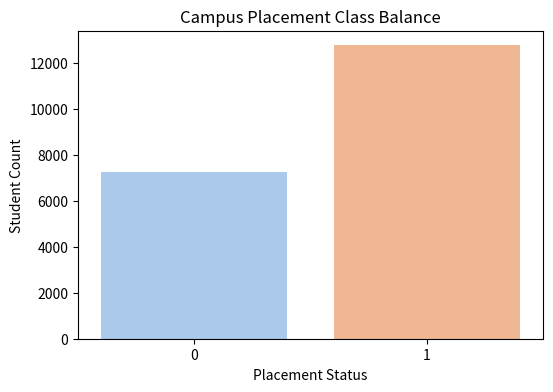
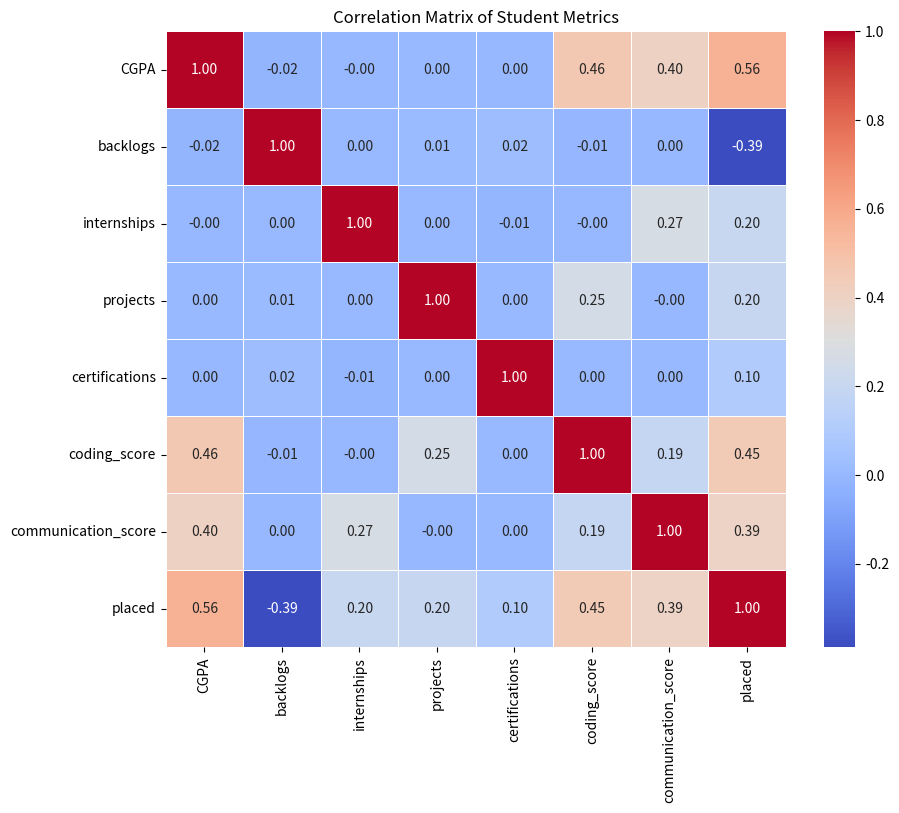

The script that saved these images, in order:
import os
import numpy as np
import pandas as pd
import matplotlib.pyplot as plt
import seaborn as sns

def generate_synthetic_data(num_samples=20000, seed=42):
    np.random.seed(seed)
    
    # Feature distributions
    cgpa = np.random.uniform(5.5, 10.0, num_samples)
    backlogs = np.random.choice([0, 1, 2, 3, 4, 5], size=num_samples, p=[0.72, 0.15, 0.07, 0.03, 0.02, 0.01])
    internships = np.random.choice([0, 1, 2, 3], size=num_samples, p=[0.52, 0.33, 0.12, 0.03])
    projects = np.random.choice([0, 1, 2, 3, 4, 5], size=num_samples, p=[0.08, 0.22, 0.35, 0.23, 0.09, 0.03])
    certifications = np.random.choice([0, 1, 2, 3, 4, 5], size=num_samples, p=[0.32, 0.35, 0.20, 0.09, 0.03, 0.01])
    
    # Scores correlate with CGPA and projects
    coding_score = np.clip(np.random.normal(48 + 5 * (cgpa - 7) + 3 * projects, 12, num_samples), 10, 100)
    communication_score = np.clip(np.random.normal(52 + 3.5 * (cgpa - 7) + 4 * internships, 10, num_samples), 10, 100)
    
    specializations = ['Computer Science', 'Information Technology', 'Electronics', 'Mechanical', 'Civil']
    specialization = np.random.choice(specializations, size=num_samples, p=[0.38, 0.24, 0.18, 0.10, 0.10])
    
    df = pd.DataFrame({
        'CGPA': cgpa,
        'backlogs': backlogs,
        'internships': internships,
        'projects': projects,
        'certifications': certifications,
        'coding_score': coding_score,
        'communication_score': communication_score,
        'specialization': specialization
    })
    
    # Compute logit logic for target label placement (placed)
    cgpa_norm = (df['CGPA'] - 7.5) / 1.2
    coding_norm = (df['coding_score'] - 60) / 15
    comm_norm = (df['communication_score'] - 60) / 12
    
    spec_val = df['specialization'].map({
        'Computer Science': 0.7,
        'Information Technology': 0.5,
        'Electronics': 0.1,
        'Mechanical': -0.4,
        'Civil': -0.5
    }).values
    
    logit = (
        1.8 * cgpa_norm
        - 2.2 * df['backlogs'].values
        + 1.2 * df['internships'].values
        + 0.7 * df['projects'].values
        + 0.5 * df['certifications'].values
        + 1.0 * coding_norm
        + 0.8 * comm_norm
        + spec_val
        - 0.6  # Balance bias
    )
    
    noise = np.random.normal(0, 0.85, num_samples)
    prob = 1 / (1 + np.exp(-(logit + noise)))
    
    df['placed'] = (prob >= 0.55).astype(int)
    return df

def perform_eda(df, output_dir):
    os.makedirs(output_dir, exist_ok=True)
    
    # Class Balance Plot
    plt.figure(figsize=(6, 4))
    sns.countplot(x='placed', data=df, palette='pastel')
    plt.title('Campus Placement Class Balance')
    plt.xlabel('Placement Status')
    plt.ylabel('Student Count')
    plt.savefig(os.path.join(output_dir, 'class_balance.png'), dpi=150, bbox_inches='tight')
    plt.close()
    
    # Correlation Matrix
    num_cols = ['CGPA', 'backlogs', 'internships', 'projects', 'certifications', 
                'coding_score', 'communication_score', 'placed']
    corr = df[num_cols].corr()
    
    plt.figure(figsize=(10, 8))
    sns.heatmap(corr, annot=True, cmap='coolwarm', fmt=".2f", linewidths=0.5)
    plt.title('Correlation Matrix of Student Metrics')
    plt.savefig(os.path.join(output_dir, 'correlation_matrix.png'), dpi=150, bbox_inches='tight')
    plt.close()
    
    print(f"EDA plots saved in: {output_dir}")
    print(f"Class Balance:\n{df['placed'].value_counts(normalize=True)}")

if __name__ == "__main__":
    data_dir = "data"
    os.makedirs(data_dir, exist_ok=True)
    
    print("Generating synthetic student placement dataset (20,000 samples)...")
    df = generate_synthetic_data(num_samples=20000, seed=42)
    
    csv_path = os.path.join(data_dir, "placement_data.csv")
    df.to_csv(csv_path, index=False)
    print(f"Dataset successfully saved to: {csv_path}")
    
    print("\nPerforming exploratory data analysis (EDA)...")
    perform_eda(df, data_dir)
